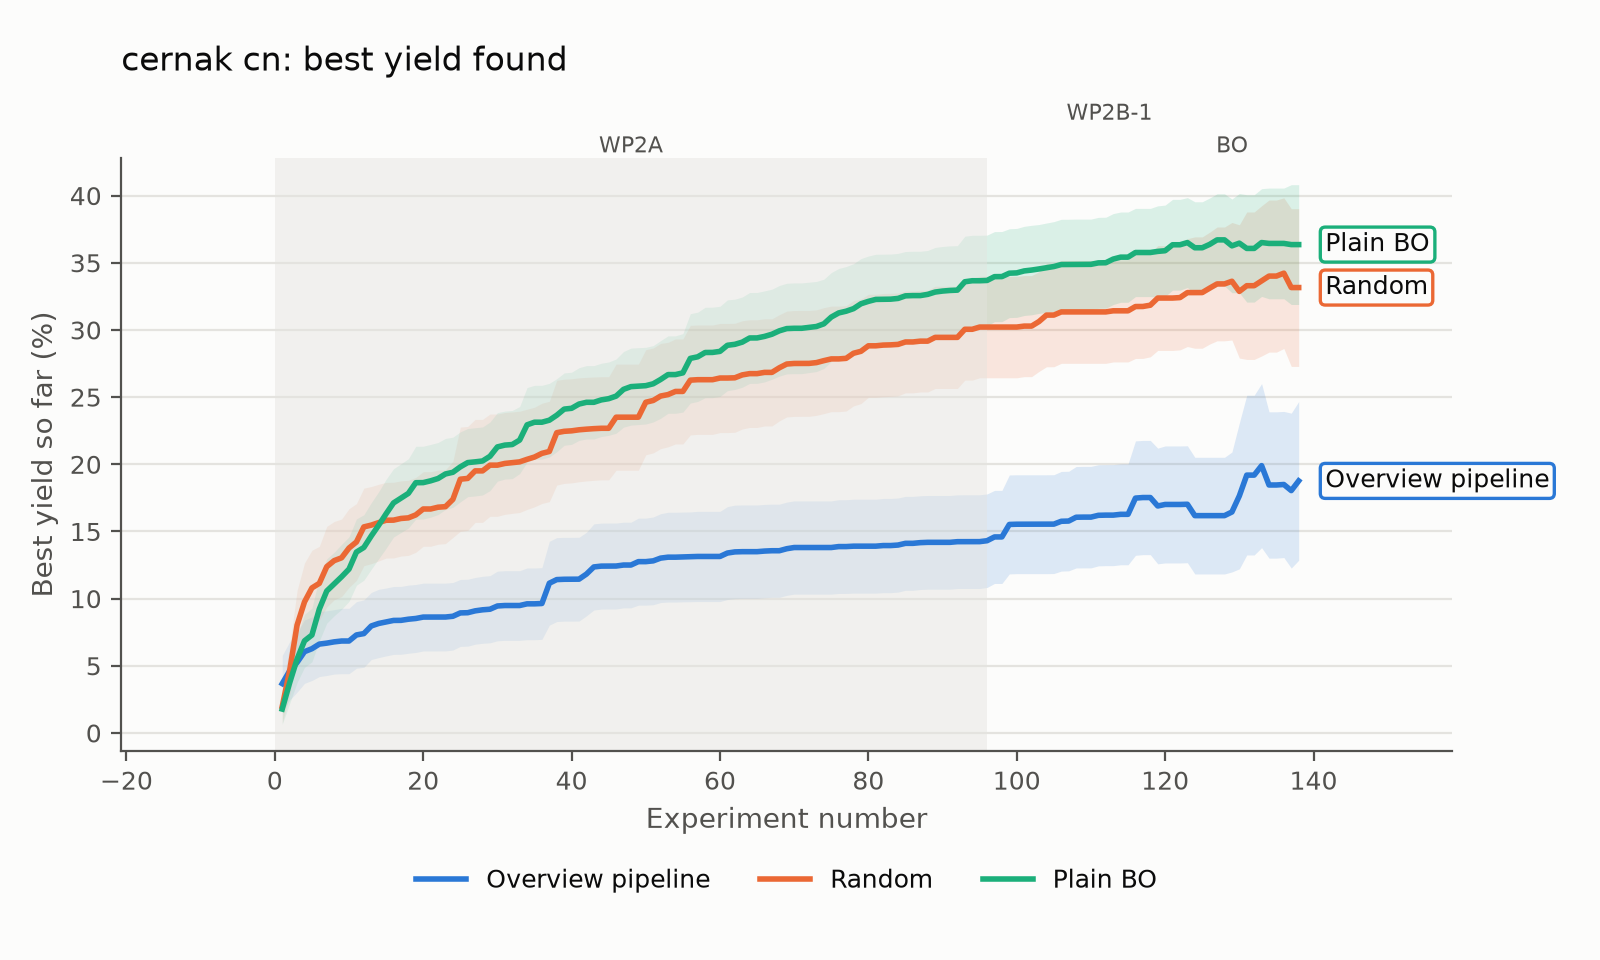

The table this chart was drawn from, first rows:
Experiment number, Overview pipeline mean, Overview pipeline ci_low, Overview pipeline ci_high, Random mean, Random ci_low, Random ci_high, Plain BO mean, Plain BO ci_low, Plain BO ci_high
1, 3.676, 1.575, 5.777, 1.976, 0.7444, 3.208, 1.781, 0.6507, 2.911
2, 4.62, 2.449, 6.79, 4.637, 2.812, 6.461, 3.737, 2.192, 5.282
3, 5.249, 3.036, 7.461, 8.026, 5.443, 10.61, 5.497, 3.75, 7.244
4, 6.053, 3.693, 8.412, 9.756, 6.855, 12.66, 6.859, 4.886, 8.832
5, 6.272, 3.907, 8.637, 10.8, 7.991, 13.6, 7.293, 5.294, 9.293
6, 6.617, 4.199, 9.036, 11.14, 8.386, 13.89, 9.223, 6.857, 11.59
7, 6.689, 4.28, 9.097, 12.38, 9.379, 15.38, 10.57, 8.174, 12.96
8, 6.783, 4.385, 9.182, 12.83, 9.916, 15.75, 11.09, 8.727, 13.46
9, 6.846, 4.411, 9.281, 13.04, 10.15, 15.93, 11.63, 9.207, 14.05
10, 6.847, 4.412, 9.282, 13.77, 10.84, 16.7, 12.2, 9.797, 14.6
11, 7.299, 4.819, 9.778, 14.22, 11.36, 17.08, 13.47, 11, 15.94
12, 7.398, 4.891, 9.906, 15.34, 12.45, 18.23, 13.81, 11.37, 16.25
13, 7.966, 5.467, 10.46, 15.47, 12.6, 18.35, 14.67, 12.19, 17.15
14, 8.153, 5.611, 10.69, 15.66, 12.81, 18.52, 15.47, 12.97, 17.96
15, 8.263, 5.736, 10.79, 15.84, 13.02, 18.65, 16.32, 13.75, 18.88
16, 8.378, 5.851, 10.91, 15.84, 13.03, 18.66, 17.13, 14.59, 19.67
17, 8.385, 5.858, 10.91, 15.97, 13.17, 18.77, 17.48, 14.92, 20.04
18, 8.47, 5.932, 11.01, 16.01, 13.22, 18.81, 17.84, 15.26, 20.42
19, 8.524, 5.994, 11.05, 16.23, 13.45, 19.02, 18.63, 15.92, 21.34
20, 8.628, 6.102, 11.15, 16.67, 13.9, 19.45, 18.64, 15.93, 21.35
21, 8.628, 6.102, 11.15, 16.67, 13.9, 19.45, 18.77, 16.06, 21.48
22, 8.632, 6.106, 11.16, 16.81, 14.05, 19.56, 18.94, 16.26, 21.63
23, 8.632, 6.106, 11.16, 16.85, 14.1, 19.6, 19.28, 16.64, 21.93
24, 8.688, 6.173, 11.2, 17.39, 14.55, 20.23, 19.41, 16.8, 22.02
25, 8.938, 6.447, 11.43, 18.89, 15.01, 22.77, 19.81, 17.2, 22.42
26, 8.954, 6.462, 11.44, 18.95, 15.08, 22.82, 20.13, 17.59, 22.67
27, 9.092, 6.608, 11.58, 19.51, 15.68, 23.35, 20.18, 17.64, 22.72
28, 9.17, 6.676, 11.66, 19.51, 15.68, 23.35, 20.25, 17.72, 22.78
29, 9.213, 6.711, 11.71, 19.94, 16.13, 23.75, 20.6, 18.04, 23.15
30, 9.454, 6.861, 12.05, 19.94, 16.13, 23.75, 21.3, 18.75, 23.85
31, 9.489, 6.895, 12.08, 20.07, 16.28, 23.85, 21.43, 18.9, 23.96
32, 9.489, 6.895, 12.08, 20.12, 16.35, 23.9, 21.47, 18.93, 24.01
33, 9.489, 6.895, 12.08, 20.18, 16.41, 23.95, 21.8, 19.31, 24.3
34, 9.614, 6.944, 12.28, 20.37, 16.64, 24.1, 22.94, 20.16, 25.71
35, 9.614, 6.944, 12.28, 20.54, 16.83, 24.25, 23.13, 20.39, 25.88
36, 9.638, 6.967, 12.31, 20.82, 17.08, 24.55, 23.13, 20.39, 25.88
37, 11.15, 8.026, 14.27, 20.96, 17.22, 24.69, 23.28, 20.54, 26.03
38, 11.42, 8.295, 14.54, 22.35, 18.45, 26.26, 23.65, 20.94, 26.37
39, 11.44, 8.323, 14.56, 22.46, 18.58, 26.34, 24.11, 21.42, 26.8
40, 11.44, 8.323, 14.56, 22.49, 18.62, 26.37, 24.17, 21.48, 26.86
41, 11.45, 8.332, 14.57, 22.57, 18.7, 26.44, 24.49, 21.78, 27.19
42, 11.83, 8.719, 14.94, 22.62, 18.76, 26.47, 24.62, 21.88, 27.35
43, 12.36, 9.154, 15.57, 22.65, 18.81, 26.5, 24.62, 21.88, 27.35
44, 12.42, 9.22, 15.62, 22.68, 18.84, 26.52, 24.8, 22.07, 27.52
45, 12.43, 9.228, 15.63, 22.68, 18.84, 26.52, 24.89, 22.15, 27.62
46, 12.43, 9.228, 15.63, 23.51, 19.56, 27.46, 25.08, 22.31, 27.84
47, 12.5, 9.314, 15.69, 23.51, 19.56, 27.46, 25.58, 22.76, 28.4
48, 12.5, 9.314, 15.69, 23.51, 19.56, 27.46, 25.78, 22.92, 28.65
49, 12.76, 9.515, 16, 23.51, 19.56, 27.46, 25.82, 22.96, 28.68
50, 12.76, 9.515, 16, 24.62, 20.71, 28.53, 25.85, 23, 28.71
51, 12.81, 9.546, 16.08, 24.75, 20.85, 28.66, 25.99, 23.15, 28.84
52, 13.02, 9.71, 16.32, 25.08, 21.17, 29, 26.32, 23.42, 29.21
53, 13.09, 9.744, 16.43, 25.19, 21.3, 29.08, 26.68, 23.8, 29.56
54, 13.09, 9.744, 16.43, 25.42, 21.52, 29.33, 26.68, 23.8, 29.56
55, 13.1, 9.762, 16.45, 25.42, 21.52, 29.33, 26.81, 23.88, 29.73
56, 13.11, 9.771, 16.46, 26.27, 22.19, 30.34, 27.89, 24.56, 31.21
57, 13.14, 9.783, 16.5, 26.3, 22.23, 30.37, 28, 24.68, 31.33
58, 13.14, 9.783, 16.5, 26.3, 22.23, 30.37, 28.32, 24.96, 31.69
59, 13.14, 9.783, 16.5, 26.3, 22.23, 30.37, 28.33, 24.96, 31.7
60, 13.14, 9.783, 16.5, 26.42, 22.36, 30.49, 28.41, 25.05, 31.77
... 78 more rows
